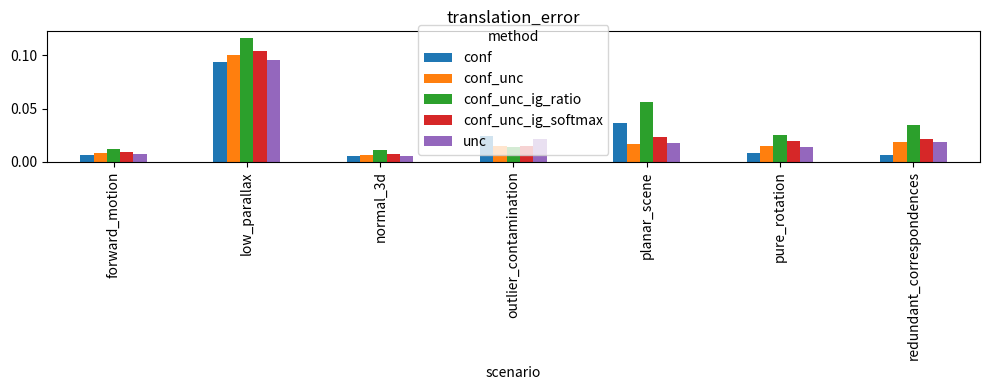
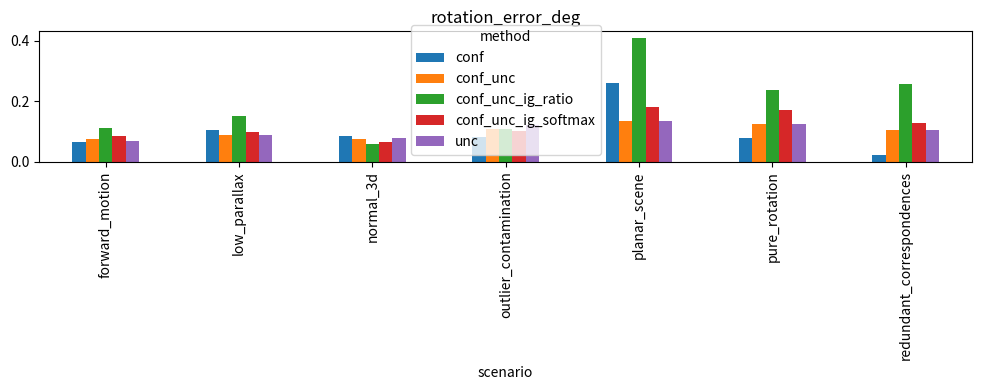
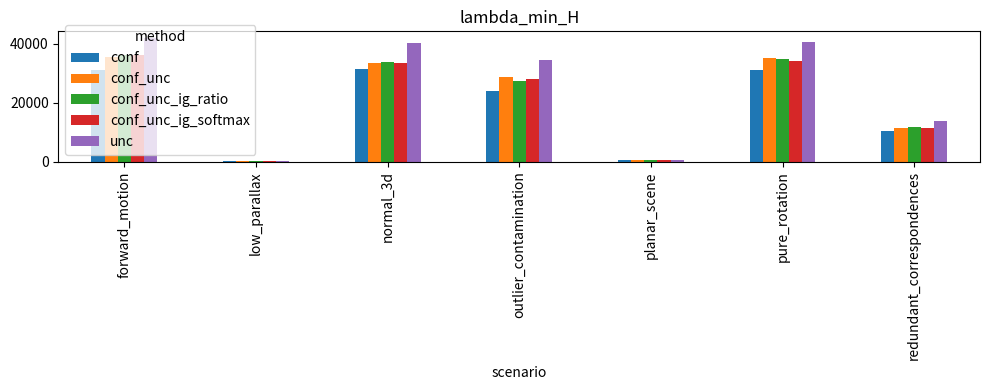
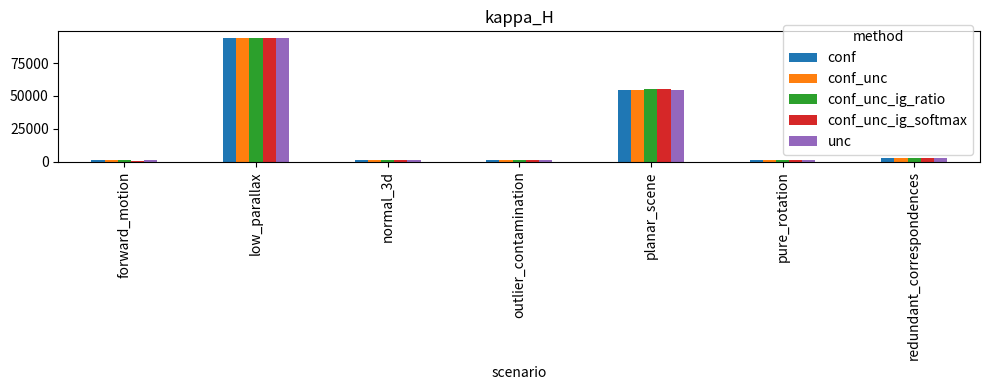

These charts were generated, in order, by the following Python code:
import argparse
import os
import numpy as np
import pandas as pd
import matplotlib.pyplot as plt

# ---------------- math utils ----------------
def skew(v):
    x, y, z = v
    return np.array([[0,-z,y],[z,0,-x],[-y,x,0]], dtype=float)

def so3_exp(w):
    th = np.linalg.norm(w)
    I = np.eye(3)
    if th < 1e-12:
        return I + skew(w)
    K = skew(w/th)
    return I + np.sin(th)*K + (1-np.cos(th))*(K@K)

def se3_exp(xi):
    v, w = xi[:3], xi[3:]
    R = so3_exp(w)
    th = np.linalg.norm(w)
    I = np.eye(3)
    if th < 1e-12:
        V = I + 0.5*skew(w)
    else:
        K = skew(w/th)
        V = I + ((1-np.cos(th))/th)*K + ((th-np.sin(th))/th)*(K@K)
    t = V @ v
    return R, t

def compose(R1,t1,R2,t2):
    return R1@R2, R1@t2 + t1

def apply_inc(R,t,dxi):
    dR,dt = se3_exp(dxi)
    return compose(dR,dt,R,t)

def rot_err_deg(R_est,R_gt):
    dR = R_est @ R_gt.T
    c = np.clip((np.trace(dR)-1)*0.5, -1, 1)
    return float(np.degrees(np.arccos(c)))

# ---------------- camera ----------------
def make_K():
    return np.array([[500.,0,320.],[0,500.,240.],[0,0,1.]], dtype=float)

def transform(R,t,X):
    return (R @ X.T).T + t[None,:]

def project(K,Xc):
    z = np.where(np.abs(Xc[:,2:3])<1e-9, 1e-9, Xc[:,2:3])
    xn = Xc[:,:2]/z
    uv = np.empty((Xc.shape[0],2))
    uv[:,0] = K[0,0]*xn[:,0] + K[0,2]
    uv[:,1] = K[1,1]*xn[:,1] + K[1,2]
    return uv

def jacobian_2x6(K, Xc):
    fx,fy = K[0,0], K[1,1]
    x,y,z = Xc
    z2 = max(z*z, 1e-12)
    Jp = np.array([[fx/z,0,-fx*x/z2],[0,fy/z,-fy*y/z2]], dtype=float)
    dXdv = np.eye(3)
    dXdw = np.array([[0,z,-y],[-z,0,x],[y,-x,0]], dtype=float)
    return Jp @ np.hstack([dXdv,dXdw])

def residual_and_jac(K,R,t,X,uv_obs):
    Xc = transform(R,t,X)
    uv = project(K,Xc)
    r = (uv-uv_obs).reshape(-1)
    n = X.shape[0]
    J = np.zeros((2*n,6))
    for i in range(n):
        J[2*i:2*i+2,:] = jacobian_2x6(K,Xc[i])
    return r,J

# ---------------- weighting / info ----------------
def base_weights(C,sigma,mode,eps=1e-9):
    if mode=="conf":
        w = C.copy()
    elif mode=="unc":
        w = 1.0/(sigma**2 + eps)
    else:
        w = C/(sigma**2 + eps)  # conf_unc and IG variants
    return np.clip(w, eps, 1e9)

def Hi_list(J,w):
    out=[]
    for i in range(len(w)):
        Ji = J[2*i:2*i+2,:]
        out.append(Ji.T @ (w[i]*np.eye(2)) @ Ji)
    return out

def safe_logdet(A, reg=1e-9):
    Ar = A + reg*np.eye(A.shape[0])
    s,ld = np.linalg.slogdet(Ar)
    if s<=0:
        ev = np.linalg.eigvalsh(Ar)
        shift = max(0.0, -float(ev.min()) + reg)
        s,ld = np.linalg.slogdet(Ar + shift*np.eye(A.shape[0]))
    return float(ld)

def info_gain(Hi, lam=1e-6):
    H = np.sum(Hi, axis=0)
    ld_full = safe_logdet(H + lam*np.eye(6))
    ig = np.zeros(len(Hi))
    for i,h in enumerate(Hi):
        ld_wo = safe_logdet(H-h + lam*np.eye(6))
        ig[i] = max(0.0, ld_full-ld_wo)
    return ig, H

def ig_gate(ig, mode, eps=1e-9, T=0.5):
    ig = np.nan_to_num(ig, nan=0.0, posinf=0.0, neginf=0.0)
    if mode=="conf_unc_ig_ratio":
        g = ig/(ig.mean()+eps)
    elif mode=="conf_unc_ig_softmax":
        z = ig/max(T,eps)
        z = z - z.max()
        p = np.exp(z); p = p/(p.sum()+eps)
        g = p*len(ig)  # mean~1
    else:
        g = np.ones_like(ig)
    return np.clip(g, eps, 1e6)

# ---------------- solver ----------------
def solve_gn(K,X,uv_obs,w,R0,t0,max_iter=20,lam=1e-6):
    R,t = R0.copy(), t0.copy()
    prev = np.inf
    fail = False
    for _ in range(max_iter):
        r,J = residual_and_jac(K,R,t,X,uv_obs)
        W = np.repeat(w,2)
        sw = np.sqrt(np.clip(W,1e-12,1e12))
        rw = r*sw
        Jw = J*sw[:,None]
        H = Jw.T@Jw + lam*np.eye(6)
        g = Jw.T@rw
        try:
            dxi = -np.linalg.solve(H,g)
        except np.linalg.LinAlgError:
            fail=True; break
        Rn,tn = apply_inc(R,t,dxi)
        rn,_ = residual_and_jac(K,Rn,tn,X,uv_obs)
        c = 0.5*float(np.sum((rn*sw)**2))
        if c > prev + 1e-8:
            dxi *= 0.5
            Rn,tn = apply_inc(R,t,dxi)
            rn,_ = residual_and_jac(K,Rn,tn,X,uv_obs)
            c = 0.5*float(np.sum((rn*sw)**2))
        R,t = Rn,tn
        prev = c
        if np.linalg.norm(dxi)<1e-8: break
        if (not np.isfinite(c)) or c>1e12:
            fail=True; break
    return R,t,float(prev),fail

# ---------------- scenarios ----------------
def sample_normal(rng,n):
    X=np.empty((n,3))
    X[:,0]=rng.uniform(-2,2,n); X[:,1]=rng.uniform(-1.5,1.5,n); X[:,2]=rng.uniform(4,12,n)
    return X

def sample_planar(rng,n):
    X=np.empty((n,3))
    X[:,0]=rng.uniform(-3,3,n); X[:,1]=rng.uniform(-2,2,n); X[:,2]=8+rng.normal(0,0.05,n)
    return X

def pose_for(name):
    if name=="normal_3d": w,t=np.array([0.02,-0.01,0.015]),np.array([0.25,-0.05,0.1])
    elif name=="planar_scene": w,t=np.array([0.01,0,0.02]),np.array([0.2,0,0.05])
    elif name=="forward_motion": w,t=np.array([0.01,0,0]),np.array([0.02,0,0.5])
    elif name=="pure_rotation": w,t=np.array([0.08,-0.03,0.05]),np.array([0,0,0])
    elif name=="low_parallax": w,t=np.array([0.005,0,0.005]),np.array([0.005,0,0.04])
    elif name=="redundant_correspondences": w,t=np.array([0.01,0,0]),np.array([0.25,0,0.08])
    elif name=="outlier_contamination": w,t=np.array([0.02,-0.01,0.02]),np.array([0.2,-0.03,0.12])
    else: raise ValueError(name)
    return so3_exp(w), t

def gen_scene(name,seed,n,noise):
    rng=np.random.default_rng(seed)
    K=make_K()
    X = sample_planar(rng,n) if name=="planar_scene" else sample_normal(rng,n)
    if name=="redundant_correspondences":
        b = sample_normal(rng,max(10,n//6))
        reps=int(np.ceil(n/len(b)))
        X=np.vstack([b+rng.normal(0,0.01,b.shape) for _ in range(reps)])[:n]
    if name=="low_parallax":
        X[:,2]=rng.uniform(15,30,n)

    Rgt,tgt = pose_for(name)
    uv2 = project(K, transform(Rgt,tgt,X))
    uv_obs = uv2 + rng.normal(0,noise,uv2.shape)

    C = np.clip(rng.normal(0.85,0.08,n),0.05,1.0)
    sigma = np.clip(rng.lognormal(np.log(max(noise,0.3)),0.25,n),0.05,10.0)

    if name=="outlier_contamination":
        m=max(1,n//8); idx=rng.choice(n,m,replace=False)
        uv_obs[idx]+=rng.normal(0,25,(m,2))
        C[idx]=np.clip(C[idx]*0.5,0.01,1.0)
        sigma[idx]=np.clip(sigma[idx]*2,0.05,20.0)

    return dict(name=name,K=K,X=X,uv_obs=uv_obs,R_gt=Rgt,t_gt=tgt,C=C,sigma=sigma)

# ---------------- run ----------------
METHODS=["conf","unc","conf_unc","conf_unc_ig_ratio","conf_unc_ig_softmax"]
SCENARIOS=["normal_3d","planar_scene","forward_motion","pure_rotation","low_parallax","redundant_correspondences","outlier_contamination"]

def info_metrics(H):
    e=np.linalg.eigvalsh(0.5*(H+H.T))
    lam_min=float(e.min()); lam_max=float(e.max())
    kappa=float(lam_max/max(lam_min,1e-12))
    return lam_min,kappa

def run_method(scene,method,seed):
    rng=np.random.default_rng(seed+1000)
    R0 = so3_exp(np.array([0.02,-0.01,0.015])+rng.normal(0,0.01,3))
    t0 = np.array([0.05,-0.02,0.03])+rng.normal(0,0.02,3)

    _,J0 = residual_and_jac(scene["K"],R0,t0,scene["X"],scene["uv_obs"])
    base_mode = method if method in ["conf","unc","conf_unc"] else "conf_unc"
    wb = base_weights(scene["C"],scene["sigma"],base_mode)
    Hi = Hi_list(J0,wb)
    ig,H = info_gain(Hi)
    lam_min,kappa = info_metrics(H)

    if "ig_" in method:
        g = ig_gate(ig,method)
        w = np.clip(wb*g,1e-9,1e9)
    else:
        w = wb

    Rest,test,cost,fail = solve_gn(scene["K"],scene["X"],scene["uv_obs"],w,R0,t0)
    te = float(np.linalg.norm(test-scene["t_gt"]))
    re = rot_err_deg(Rest,scene["R_gt"])
    if (not np.isfinite(kappa)) or (kappa>1e10) or (not np.isfinite(cost)):
        fail=True
    return dict(
        scenario=scene["name"], method=method,
        translation_error=te, rotation_error_deg=re,
        final_residual=cost, lambda_min_H=lam_min, kappa_H=kappa, failure=int(fail)
    ), ig, wb, Hi

def ablation(scene,seed):
    R0 = so3_exp(np.array([0.01,0,0.01])); t0=np.array([0.02,0,0.02])
    _,J = residual_and_jac(scene["K"],R0,t0,scene["X"],scene["uv_obs"])
    wb = base_weights(scene["C"],scene["sigma"],"conf_unc")
    Hi = Hi_list(J,wb)
    ig,_ = info_gain(Hi)
    tr=np.array([np.trace(h) for h in Hi])

    C,s=scene["C"],scene["sigma"]
    best=None
    for i in range(len(C)):
        for j in range(i+1,len(C)):
            if abs(C[i]-C[j])<0.03 and abs(s[i]-s[j])<0.1:
                rr=(ig[i]+1e-9)/(ig[j]+1e-9); rr=max(rr,1/rr)
                if best is None or rr>best[0]: best=(rr,i,j)
    if best is None:
        i,j=int(np.argmax(ig)),int(np.argmin(ig))
    else:
        _,i,j=best
    return pd.DataFrame([
        {"id":i,"conf":C[i],"sigma":s[i],"trace_Hi":tr[i],"IG":ig[i]},
        {"id":j,"conf":C[j],"sigma":s[j],"trace_Hi":tr[j],"IG":ig[j]},
    ])

def plot_metrics(df,outdir):
    os.makedirs(outdir,exist_ok=True)
    for m in ["translation_error","rotation_error_deg","lambda_min_H","kappa_H"]:
        plt.figure(figsize=(10,4))
        piv=df.pivot(index="scenario",columns="method",values=m)
        piv.plot(kind="bar",ax=plt.gca())
        plt.title(m); plt.tight_layout()
        plt.savefig(os.path.join(outdir,f"{m}.png"),dpi=140); plt.close()

def main():
    ap=argparse.ArgumentParser()
    ap.add_argument("--seed",type=int,default=42)
    ap.add_argument("--num-points",type=int,default=120)
    ap.add_argument("--noise-px",type=float,default=1.0)
    ap.add_argument("--output-dir",type=str,default="results")
    args=ap.parse_args()

    os.makedirs(args.output_dir,exist_ok=True)
    rows=[]
    for si,sn in enumerate(SCENARIOS):
        print("[INFO] scenario:",sn)
        scene=gen_scene(sn,args.seed+10*si,args.num_points,args.noise_px)
        for mi,m in enumerate(METHODS):
            row,_,_,_ = run_method(scene,m,args.seed+100*si+mi)
            rows.append(row)

    df=pd.DataFrame(rows)
    df.to_csv(os.path.join(args.output_dir,"summary.csv"),index=False)
    with open(os.path.join(args.output_dir,"summary.md"),"w",encoding="utf-8") as f:
        f.write("# Summary Results\n\n")
        f.write(df.to_markdown(index=False))
        f.write("\n\n## Mean by method\n\n")
        f.write(df.groupby("method",as_index=False).mean(numeric_only=True).to_markdown(index=False))

    scene_ab = gen_scene("pure_rotation",args.seed+999,args.num_points,args.noise_px)
    ab = ablation(scene_ab,args.seed)
    ab.to_csv(os.path.join(args.output_dir,"ablation_equal_conf_sigma.csv"),index=False)
    with open(os.path.join(args.output_dir,"ablation_equal_conf_sigma.md"),"w",encoding="utf-8") as f:
        f.write("# Ablation: C~ , sigma~ but IG different\n\n")
        f.write(ab.to_markdown(index=False))

    plot_metrics(df, os.path.join(args.output_dir,"plots"))
    print("[DONE] outputs in:", args.output_dir)

if __name__=="__main__":
    main()
